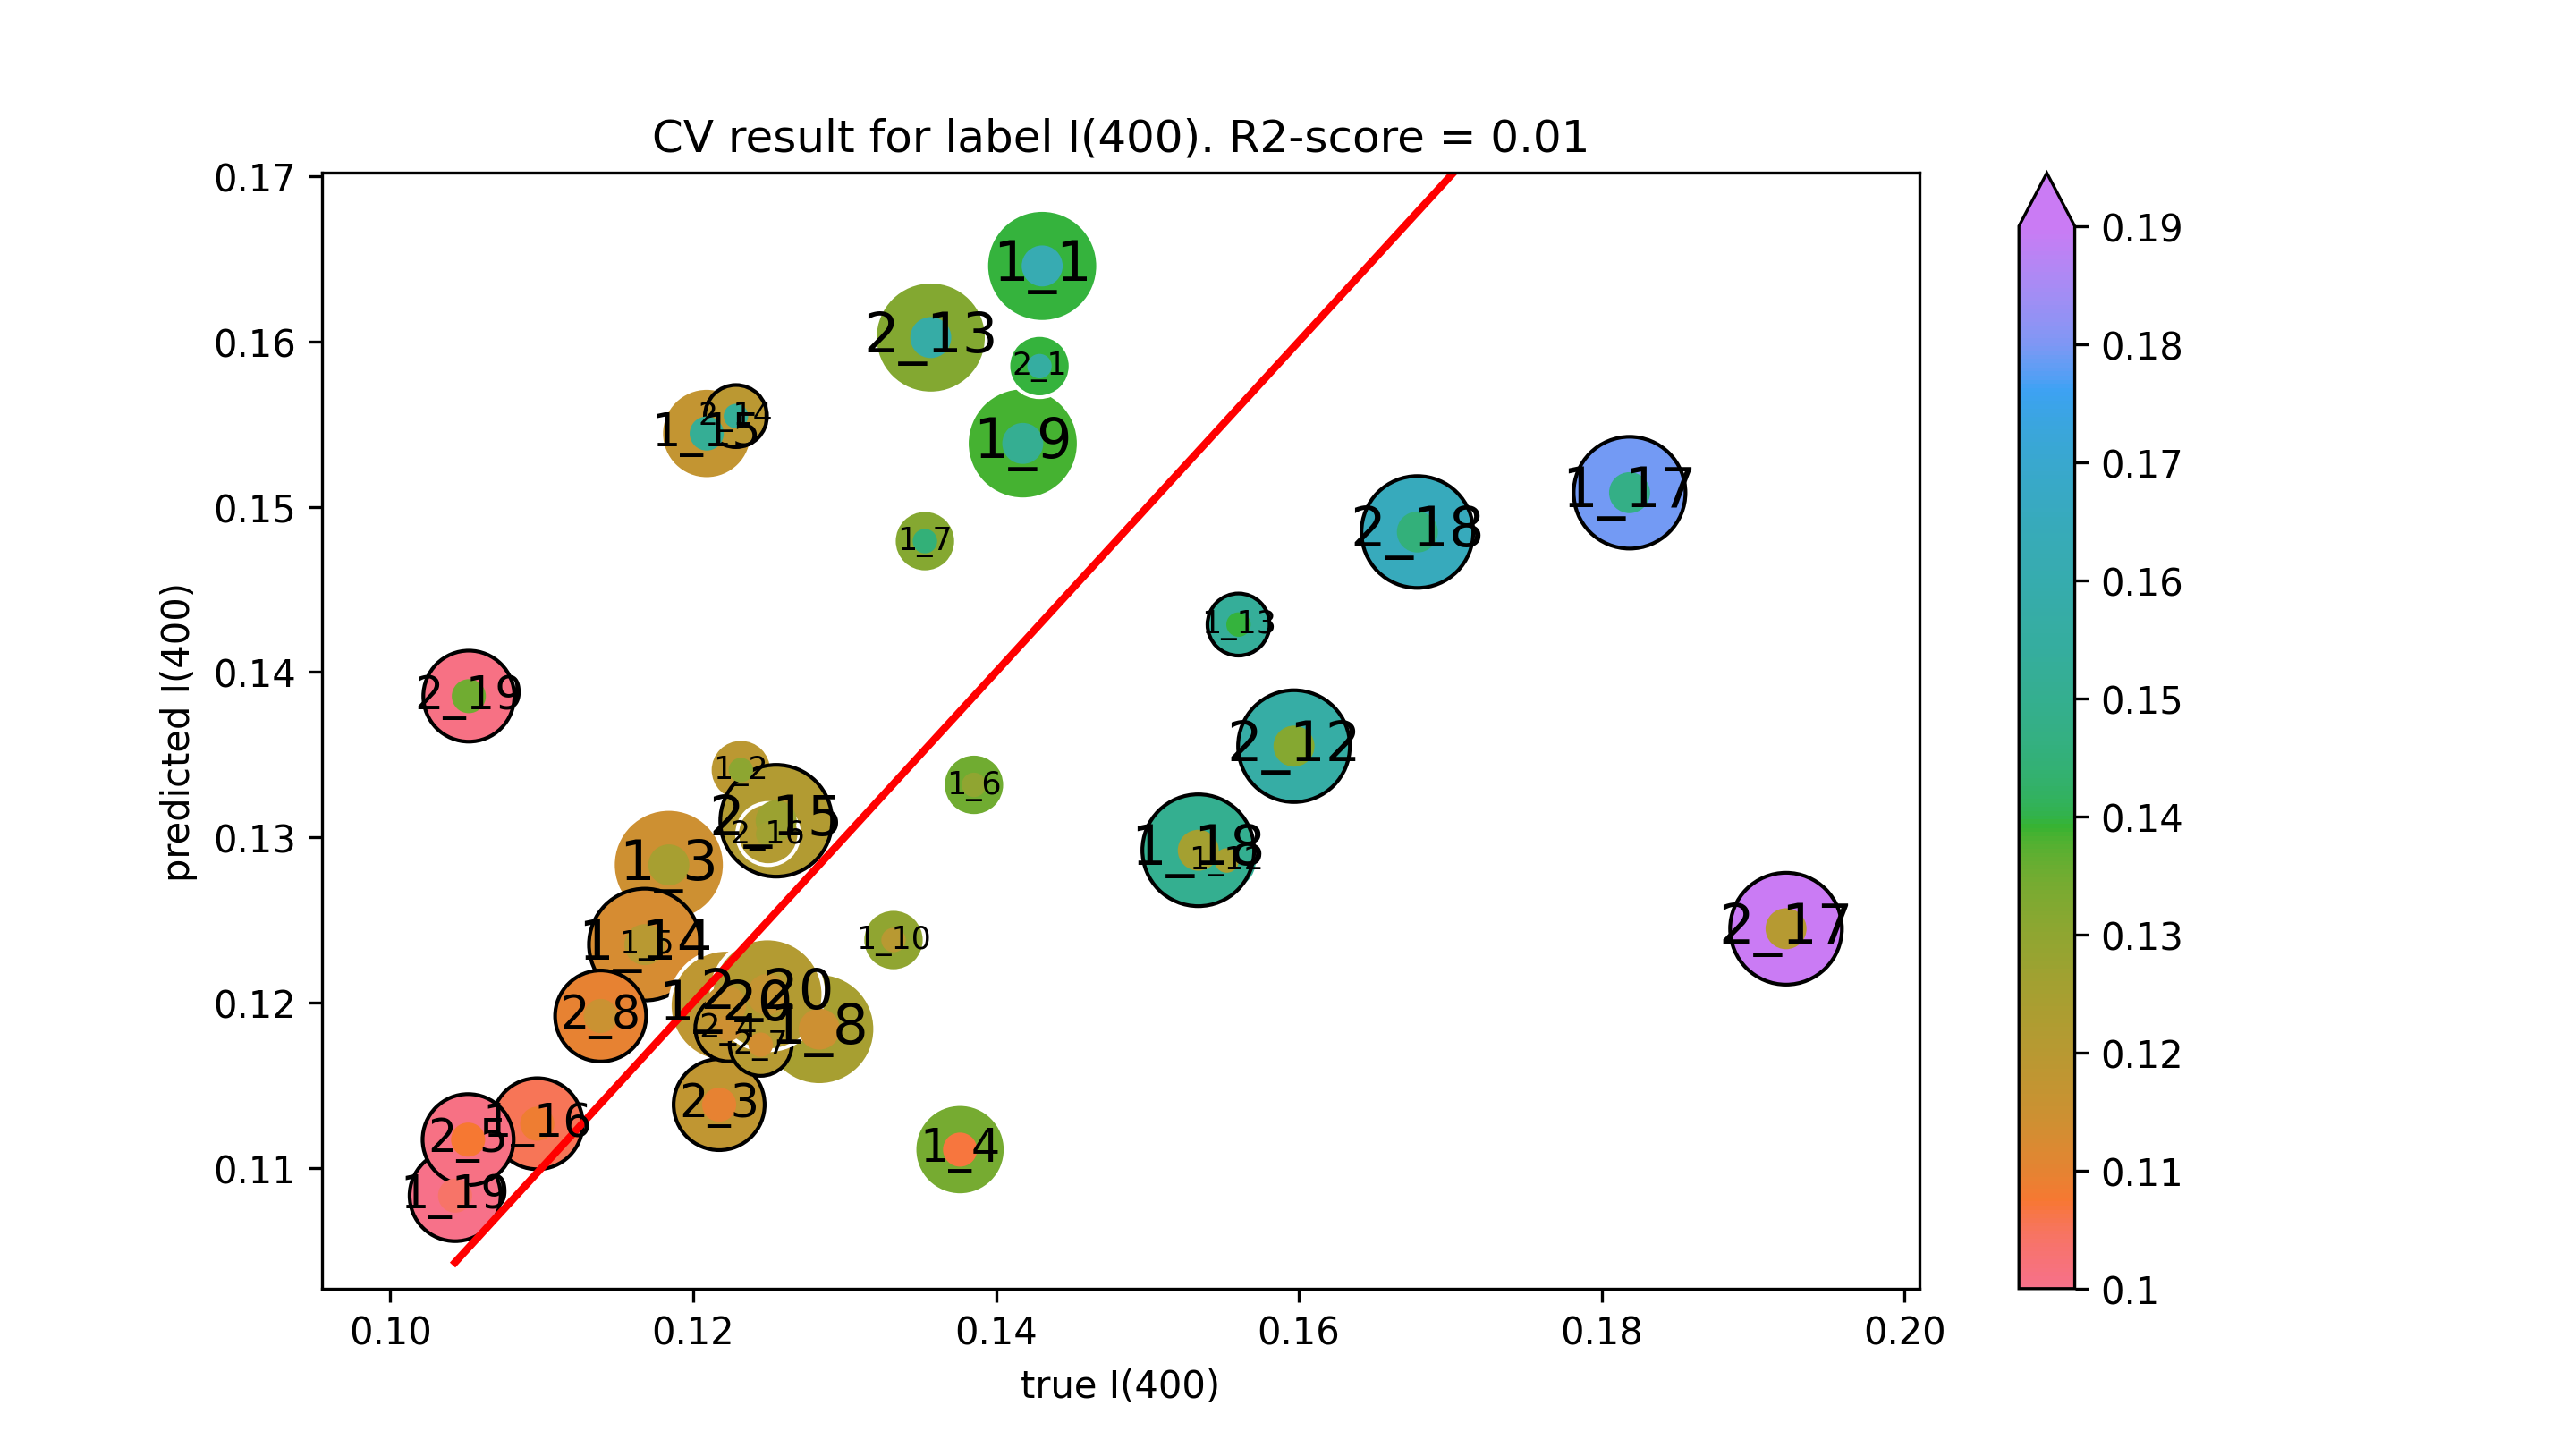

The data file committed next to this chart (first rows):
true I(400), predicted I(400)
0.1431, 0.1646
0.1232, 0.1341
0.1184, 0.1283
0.1376, 0.1111
0.1169, 0.1235
0.1385, 0.1332
0.1353, 0.1479
0.1283, 0.1184
0.1418, 0.1538
0.1332, 0.1238
0.1552, 0.1286
0.156, 0.1429
0.1168, 0.1235
0.1209, 0.1544
0.1097, 0.1127
0.1818, 0.1509
0.1534, 0.1292
0.1043, 0.1083
0.1221, 0.1198
0.1429, 0.1585
0.1217, 0.1138
0.1223, 0.1185
0.1051, 0.1117
0.1245, 0.1174
0.1139, 0.1192
0.1597, 0.1355
0.1357, 0.1602
0.1228, 0.1555
0.1255, 0.131
0.125, 0.1302
0.1922, 0.1245
0.1678, 0.1485
0.1052, 0.1385
0.1249, 0.1205
